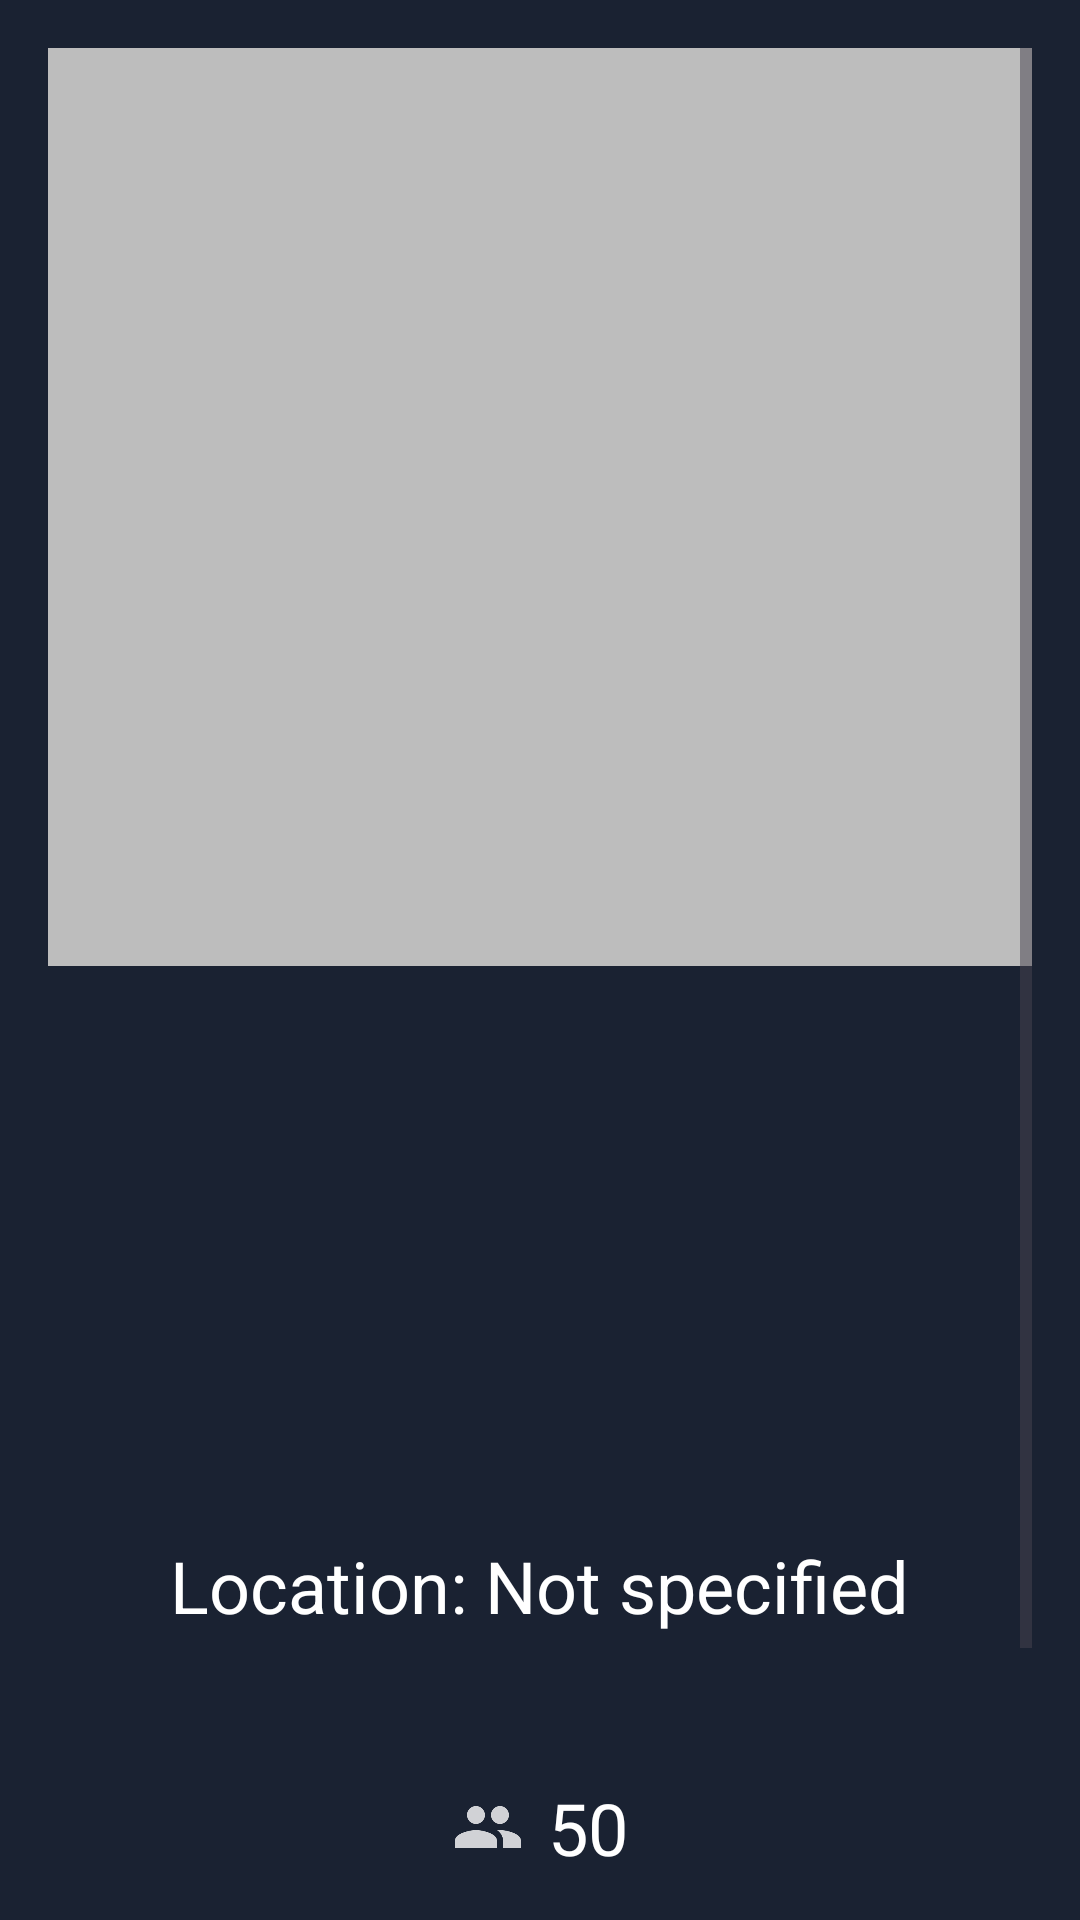

Android layout source for this screen:
<!-- AndroidManifest.xml: application theme Theme.Hive -->
<!-- res/layout/user_event_page.xml -->
<?xml version="1.0" encoding="utf-8"?>
<ScrollView xmlns:android="http://schemas.android.com/apk/res/android"
    android:layout_width="match_parent"
    android:layout_height="match_parent"
    xmlns:app="http://schemas.android.com/apk/res-auto"
    android:padding="16dp">

    <LinearLayout
        android:layout_width="match_parent"
        android:layout_height="wrap_content"
        android:orientation="vertical"
        android:gravity="center_horizontal">


        <ImageView
            android:id="@+id/eventImageView"
            android:layout_width="match_parent"
            android:layout_height="306dp"
            android:layout_marginBottom="16dp"
            android:background="@color/gray"
            android:scaleType="centerCrop" />


        <TextView
            android:id="@+id/eventTitle"
            android:layout_width="wrap_content"
            android:layout_height="wrap_content"
            android:layout_marginBottom="8dp"
            android:gravity="center"
            android:textColor="@color/white"
            android:textSize="34sp"
            android:textStyle="bold" />


        <TextView
            android:id="@+id/eventDetails"
            android:layout_width="wrap_content"
            android:layout_height="wrap_content"
            android:layout_marginBottom="8dp"
            android:gravity="center"
            android:textColor="@color/white"
            android:textSize="24sp" />


        <TextView
            android:id="@+id/dateTextView"
            android:layout_width="wrap_content"
            android:layout_height="wrap_content"
            android:layout_marginBottom="8dp"
            android:gravity="center"
            android:textColor="@color/white"
            android:textSize="24sp" />

        <TextView
            android:id="@+id/timeTextView"
            android:layout_width="wrap_content"
            android:layout_height="wrap_content"
            android:layout_marginBottom="8dp"
            android:gravity="center"
            android:textColor="@color/white"
            android:textSize="24sp" />

        <TextView
            android:id="@+id/locationTextView"
            android:layout_width="wrap_content"
            android:layout_height="wrap_content"
            android:layout_marginBottom="8dp"
            android:gravity="center"
            android:text="Location: Not specified"
            android:textColor="@color/white"
            android:textSize="24sp" />

        <TextView
            android:id="@+id/costTextView"
            android:layout_width="wrap_content"
            android:layout_height="wrap_content"
            android:layout_marginBottom="8dp"
            android:gravity="center"
            android:textColor="@color/white"
            android:textSize="24sp" />

        <LinearLayout
            android:layout_width="wrap_content"
            android:layout_height="wrap_content"
            android:layout_marginBottom="16dp"
            android:orientation="horizontal"
            android:gravity="center_vertical">

            <ImageView
                android:id="@+id/event_detail_group_icon"
                android:layout_width="wrap_content"
                android:layout_height="wrap_content"
                android:layout_marginEnd="8dp"
                android:contentDescription="@string/group_icon_content_description"
                app:srcCompat="@drawable/ic_group" />

            <TextView
                android:id="@+id/participantsCount"
                android:layout_width="wrap_content"
                android:layout_height="wrap_content"
                android:text="50"
                android:textColor="@color/white"
                android:textSize="24sp" />
        </LinearLayout>

        <TextView
            android:id="@+id/eventDescription"
            android:layout_width="match_parent"
            android:layout_height="wrap_content"
            android:layout_marginBottom="8dp"
            android:gravity="center"
            android:textColor="@color/white"
            android:textSize="24sp" />

        <LinearLayout
            android:layout_width="match_parent"
            android:layout_height="wrap_content"
            android:gravity="center"
            android:orientation="horizontal">

            <Button
                android:id="@+id/registerButton"
                android:layout_width="162dp"
                android:layout_height="wrap_content"
                android:layout_marginEnd="16dp"
                android:backgroundTint="@color/mainGreen"
                android:padding="12dp"
                android:text="Register"
                android:textColor="@color/white" />

            <Button
                android:id="@+id/unregisterButton"
                android:layout_width="146dp"
                android:layout_height="wrap_content"
                android:backgroundTint="@color/mainRed"
                android:padding="12dp"
                android:text="Unregister"
                android:textColor="@color/white" />
        </LinearLayout>
    </LinearLayout>
</ScrollView>
<!-- resources referenced by this layout -->
<resources>
  <color name="gray">#BDBDBD</color>
  <color name="mainGreen">#136F63</color>
  <color name="mainRed">#CF4242</color>
  <color name="white">#FFFFFFFF</color>
  <!-- drawable ic_group: png bitmap (drawable-hdpi, 421 bytes) -->
  <string name="group_icon_content_description">Icon depicting a group of people</string>
  <style name="Theme.Hive" parent="Base.Theme.Hive" />
  <style name="Base.Theme.Hive" parent="Theme.Material3.DayNight.NoActionBar">
          
          
          <item name="android:windowBackground">@color/mainDark</item>
          <item name="android:editTextColor">@android:color/white</item>
          <item name="android:textColorHint">#74ADADAD</item>
      </style>
  <color name="mainDark">#1A2232</color>
</resources>
